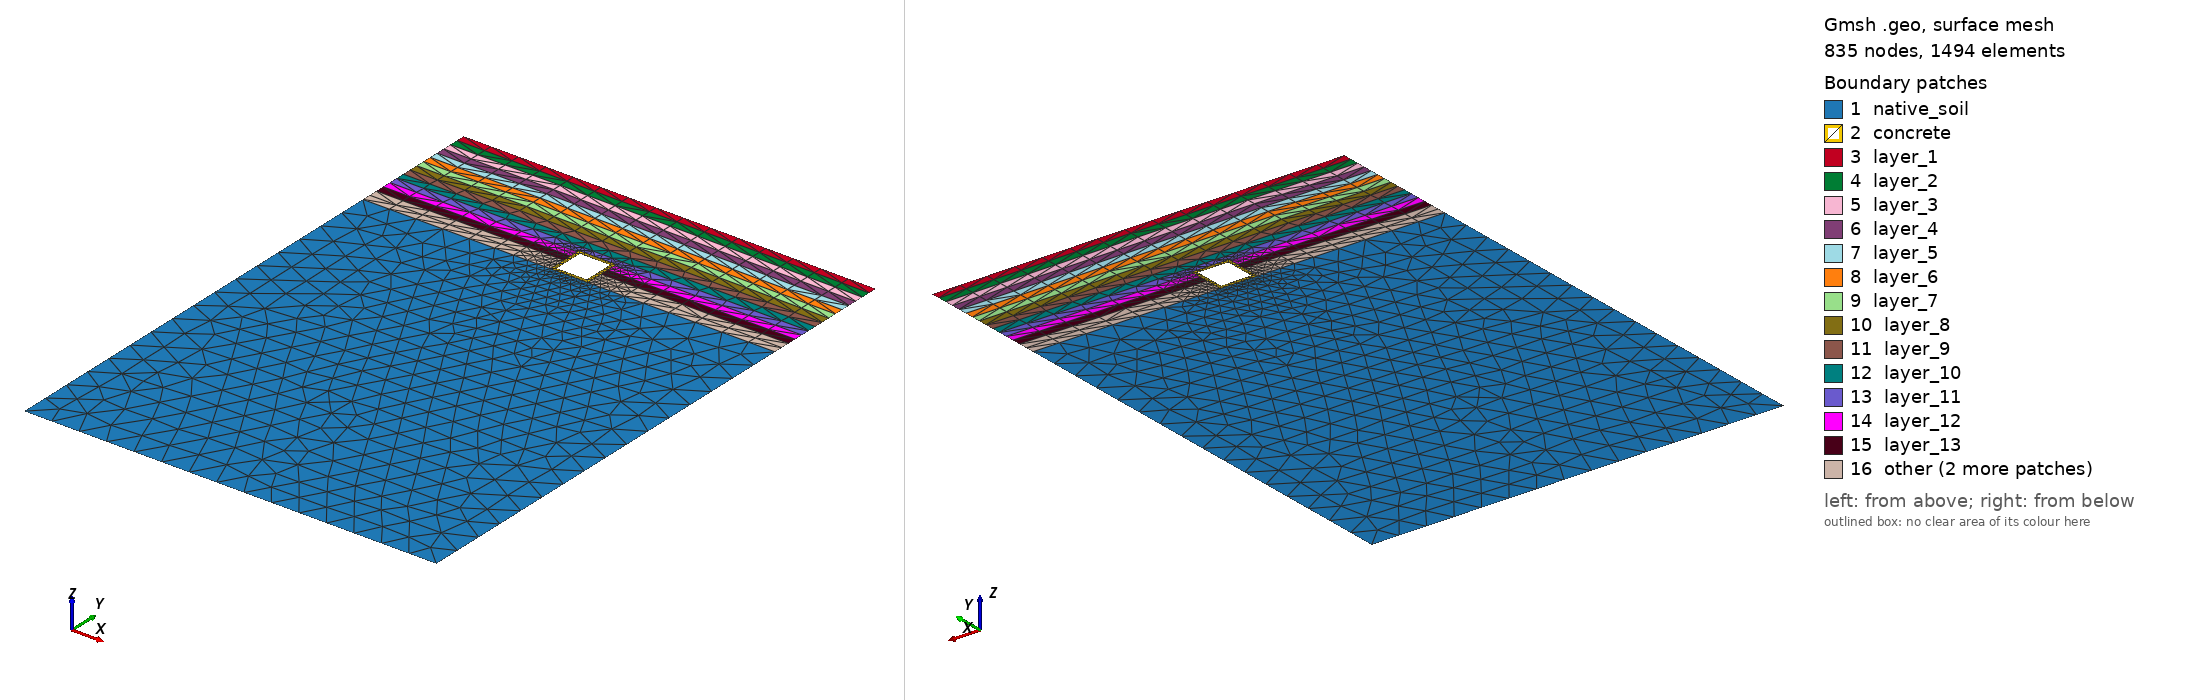

Gmsh geometry script, surface-meshed: 835 nodes, 1494 surface elements. Boundary patches (legend numbers): 1 native_soil, 2 concrete, 3 layer_1, 4 layer_2, 5 layer_3, 6 layer_4, 7 layer_5, 8 layer_6, 9 layer_7, 10 layer_8, 11 layer_9, 12 layer_10, 13 layer_11, 14 layer_12, 15 layer_13, 16 other. Left view from above one corner, right view from below the opposite corner. Legend entries are the model's physical surfaces. The drawing asked Gmsh for element sizes between 1% and 20% of the model's largest extent; the script's own settings can give other sizes.

=== contact_first.geo (drawn) ===
// Multi-Layer NYC Utilidor: CONTACT MECHANICS MESH
// Configuration: Plain Concrete Box (Separated Topology)
// Kernel: OpenCASCADE

SetFactory("OpenCASCADE");
Geometry.Tolerance = 1e-4;
Geometry.ToleranceBoolean = 1e-4;
Mesh.Algorithm = 6; 

// ==========================================
// 1. PARAMETERS
// ==========================================
d  = DefineNumber[ 5.0,  Name "Parameters/1. Structural/depth (d)" ];
h  = DefineNumber[ 2.0,  Name "Parameters/1. Structural/height (h)" ];
w  = DefineNumber[ 2.0,  Name "Parameters/1. Structural/width (w)" ];
t  = 0.2; 
by = -30.5; 

bx = w/2 + 5*w; 
eps = 1e-3; 

// ==========================================
// 2. BUILD SOIL CONTINUUM & PUNCH HOLE
// ==========================================
Rectangle(1) = {-bx, -(d+h), 0, 2*bx, by+(d+h)}; 

layer_h = (d + h) / 15;
For i In {1:15}
  y_start = -(i-1) * layer_h;
  Rectangle(100+i) = {-bx, y_start, 0, 2*bx, -layer_h};
EndFor

BooleanFragments{ Surface{1, 101:115}; Delete; }{}

Rectangle(999) = {-w/2, -d, 0, w, -h};
soil_surfs[] = Surface In BoundingBox{-bx-eps, by-eps, -eps, bx+eps, eps, eps};

// Cut the void completely out of the soil matrix
BooleanDifference{ Surface{soil_surfs[]}; Delete; }{ Surface{999}; Delete; }

// ==========================================
// 3. DEFINE SOIL CONTACT BOUNDARY
// ==========================================
soil_left  = Curve In BoundingBox{-w/2-eps, -d-h-eps, -eps, -w/2+eps, -d+eps, eps};
soil_right = Curve In BoundingBox{w/2-eps, -d-h-eps, -eps, w/2+eps, -d+eps, eps};
soil_top   = Curve In BoundingBox{-w/2-eps, -d-eps, -eps, w/2+eps, -d+eps, eps};
soil_bot   = Curve In BoundingBox{-w/2-eps, -d-h-eps, -eps, w/2+eps, -d-h+eps, eps};

soil_inner_wall[] = {soil_left[], soil_right[], soil_top[], soil_bot[]};
Physical Curve("soil_inner_wall", 20) = soil_inner_wall[];

// ==========================================
// 4. BUILD UTILIDOR (Plain Concrete)
// ==========================================
Rectangle(2) = {-w/2, -d, 0, w, -h}; 
Rectangle(3) = {-w/2+t, -d-t, 0, w-2*t, -(h-2*t)}; 

BooleanDifference(11) = {Surface{2}; Delete;}{Surface{3}; Delete;}; 

// DO NOT FRAGMENT SURFACE 11. 
// This keeps the concrete topologically separated from the soil for contact mechanics.

// ==========================================
// 5. DEFINE CONCRETE CONTACT BOUNDARY
// ==========================================
all_left  = Curve In BoundingBox{-w/2-eps, -d-h-eps, -eps, -w/2+eps, -d+eps, eps};
all_right = Curve In BoundingBox{w/2-eps, -d-h-eps, -eps, w/2+eps, -d+eps, eps};
all_top   = Curve In BoundingBox{-w/2-eps, -d-eps, -eps, w/2+eps, -d+eps, eps};
all_bot   = Curve In BoundingBox{-w/2-eps, -d-h-eps, -eps, w/2+eps, -d-h+eps, eps};

all_trench_curves[] = {all_left[], all_right[], all_top[], all_bot[]};

// Subtract known soil lines to isolate concrete lines
concrete_outer_wall[] = all_trench_curves[];
concrete_outer_wall[] -= soil_inner_wall[];
Physical Curve("concrete_outer_wall", 21) = concrete_outer_wall[];

// ==========================================
// 6. PHYSICAL ENTITY MAPPING
// ==========================================
Physical Surface("concrete", 1) = {11};

For i In {1:15}
  y_top = -(i-1)*layer_h;
  y_bot = -i*layer_h;
  layer_surfs[] = Surface In BoundingBox{-bx-eps, y_bot-eps, -eps, bx+eps, y_top+eps, eps};
  layer_surfs[] -= {11}; 
  Physical Surface(Sprintf("layer_%g", i), 100+i) = layer_surfs[];
EndFor

native_surfs[] = Surface In BoundingBox{-bx-eps, by-eps, -eps, bx+eps, -(d+h)+eps, eps};
native_surfs[] -= {11};
Physical Surface("native_soil", 6) = native_surfs[];

Physical Curve("top", 10)    = Curve In BoundingBox{-bx-eps, -eps, -eps, bx+eps, eps, eps};
Physical Curve("bottom", 11) = Curve In BoundingBox{-bx-eps, by-eps, -eps, bx+eps, by+eps, eps};
Physical Curve("left", 12)   = Curve In BoundingBox{-bx-eps, by-eps, -eps, -bx+eps, eps, eps};
Physical Curve("right", 13)  = Curve In BoundingBox{bx-eps, by-eps, -eps, bx+eps, eps, eps};

// ==========================================
// 7. MESH ADAPTIVITY CONTROLS (Spatial Box Field)
// ==========================================
Mesh.MshFileVersion = 2.2; 
Mesh.ElementOrder = 1;     

// Bounding box snapped precisely to the utilidor's outer perimeter
Field[1] = Box;
Field[1].VIn = 0.05;
Field[1].VOut = 1.5;
Field[1].XMin = -w/2;
Field[1].XMax =  w/2;
Field[1].YMin = -d - h;
Field[1].YMax = -d;
Field[1].Thickness = 1.0; // Shrink transition zone to 1.0m to prevent excess bleed

Background Field = 1;
Mesh.Optimize = 1;
// CRITICAL: Do NOT execute Coherence;
